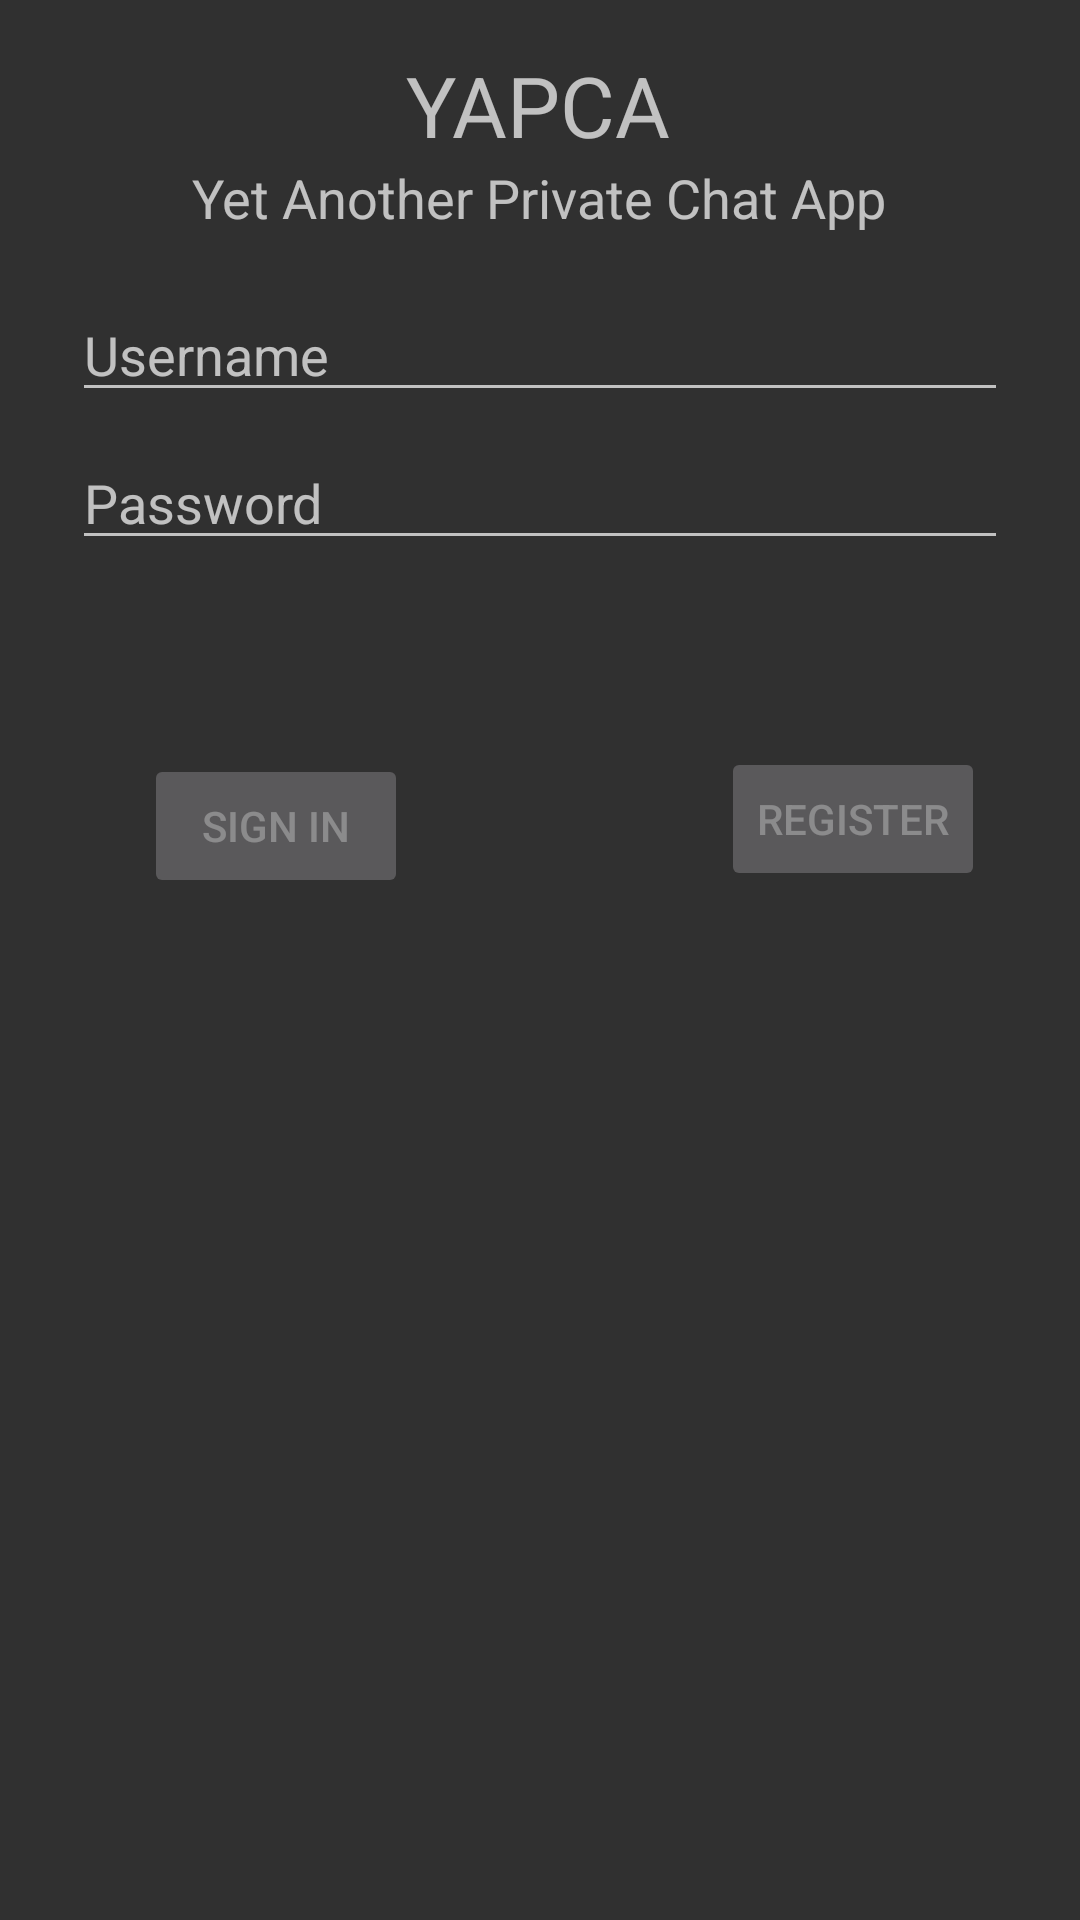

Write the Android layout XML for this screen, with the resource values it uses.
<!-- AndroidManifest.xml: application theme Theme.YAPCA -->
<!-- res/layout/activity_login.xml -->
<?xml version="1.0" encoding="utf-8"?>

<androidx.constraintlayout.widget.ConstraintLayout xmlns:android="http://schemas.android.com/apk/res/android"
    xmlns:app="http://schemas.android.com/apk/res-auto"
    xmlns:tools="http://schemas.android.com/tools"
    android:id="@+id/container"
    android:layout_width="match_parent"
    android:layout_height="match_parent"
    android:paddingLeft="@dimen/activity_horizontal_margin"
    android:paddingTop="@dimen/activity_vertical_margin"
    android:paddingRight="@dimen/activity_horizontal_margin"
    android:paddingBottom="@dimen/activity_vertical_margin"
    tools:context=".ui.login.LoginActivity">

    <EditText
        android:id="@+id/username"
        android:layout_width="0dp"
        android:layout_height="wrap_content"
        android:layout_marginStart="24dp"
        android:layout_marginTop="96dp"
        android:layout_marginEnd="24dp"
        android:autofillHints="@string/prompt_email"
        android:hint="Username"
        android:inputType="textEmailAddress"
        android:selectAllOnFocus="true"
        app:layout_constraintEnd_toEndOf="parent"
        app:layout_constraintStart_toStartOf="parent"
        app:layout_constraintTop_toTopOf="parent" />

    <EditText
        android:id="@+id/password"
        android:layout_width="0dp"
        android:layout_height="wrap_content"
        android:layout_marginStart="24dp"
        android:layout_marginTop="8dp"
        android:layout_marginEnd="24dp"
        android:autofillHints="@string/prompt_password"
        android:hint="@string/prompt_password"
        android:imeActionLabel="@string/action_sign_in_short"
        android:imeOptions="actionDone"
        android:inputType="textPassword"
        android:selectAllOnFocus="true"
        app:layout_constraintEnd_toEndOf="parent"
        app:layout_constraintStart_toStartOf="parent"
        app:layout_constraintTop_toBottomOf="@+id/username" />

    <Button
        android:id="@+id/login"
        android:layout_width="wrap_content"
        android:layout_height="wrap_content"
        android:layout_gravity="start"
        android:layout_marginStart="48dp"
        android:layout_marginTop="16dp"
        android:layout_marginEnd="48dp"
        android:layout_marginBottom="64dp"
        android:enabled="false"
        android:text="Sign In"
        app:layout_constraintBottom_toBottomOf="parent"
        app:layout_constraintEnd_toEndOf="parent"
        app:layout_constraintHorizontal_bias="0.0"
        app:layout_constraintStart_toStartOf="parent"
        app:layout_constraintTop_toBottomOf="@+id/password"
        app:layout_constraintVertical_bias="0.15" />

    <ProgressBar
        android:id="@+id/loading"
        android:layout_width="wrap_content"
        android:layout_height="wrap_content"
        android:layout_gravity="center"
        android:layout_marginStart="32dp"
        android:layout_marginTop="64dp"
        android:layout_marginEnd="32dp"
        android:layout_marginBottom="64dp"
        android:visibility="gone"
        app:layout_constraintBottom_toBottomOf="parent"
        app:layout_constraintEnd_toEndOf="@+id/password"
        app:layout_constraintStart_toStartOf="@+id/password"
        app:layout_constraintTop_toTopOf="parent"
        app:layout_constraintVertical_bias="0.3" />

    <Button
        android:id="@+id/register"
        android:layout_width="wrap_content"
        android:layout_height="wrap_content"
        android:enabled="false"
        android:text="Register"
        app:layout_constraintBottom_toBottomOf="parent"
        app:layout_constraintEnd_toEndOf="parent"
        app:layout_constraintHorizontal_bias="0.766"
        app:layout_constraintStart_toEndOf="@+id/login"
        app:layout_constraintTop_toBottomOf="@+id/password"
        app:layout_constraintVertical_bias="0.154" />

    <TextView
        android:id="@+id/textView4"
        android:layout_width="wrap_content"
        android:layout_height="wrap_content"
        android:layout_marginTop="52dp"
        android:text="Yet Another Private Chat App"
        android:textSize="18sp"
        app:layout_constraintBottom_toTopOf="@+id/username"
        app:layout_constraintEnd_toEndOf="parent"
        app:layout_constraintHorizontal_bias="0.497"
        app:layout_constraintStart_toStartOf="parent"
        app:layout_constraintTop_toTopOf="parent"
        app:layout_constraintVertical_bias="0.083" />

    <TextView
        android:id="@+id/textView5"
        android:layout_width="wrap_content"
        android:layout_height="wrap_content"
        android:text="YAPCA"
        android:textSize="28sp"
        app:layout_constraintBottom_toTopOf="@+id/textView4"
        app:layout_constraintEnd_toEndOf="parent"
        app:layout_constraintHorizontal_bias="0.498"
        app:layout_constraintStart_toStartOf="parent"
        app:layout_constraintTop_toTopOf="parent"
        app:layout_constraintVertical_bias="1.0" />
</androidx.constraintlayout.widget.ConstraintLayout>
<!-- resources referenced by this layout -->
<resources>
  <string name="action_sign_in_short">Sign in</string>
  <string name="prompt_email">Email</string>
  <string name="prompt_password">Password</string>
  <style name="Theme.YAPCA" parent="Theme.AppCompat.NoActionBar">
          
          <item name="colorPrimary">@color/purple_500</item>
          <item name="colorPrimaryVariant">@color/purple_700</item>
          <item name="colorOnPrimary">@color/white</item>
          
          <item name="colorSecondary">@color/teal_200</item>
          <item name="colorSecondaryVariant">@color/teal_700</item>
          <item name="colorOnSecondary">@color/black</item>
          
          <item name="android:statusBarColor" tools:targetApi="l">?attr/colorPrimaryVariant</item>
          
      </style>
  <!-- not gathered from this repository: default colours our renderer supplied (Android Studio template values) -->
  <color name="purple_500">#FF6200EE</color>
  <color name="purple_700">#FF3700B3</color>
  <color name="teal_200">#FF03DAC5</color>
  <color name="teal_700">#FF018786</color>
  <color name="black">#FF000000</color>
  <color name="white">#FFFFFFFF</color>
</resources>
